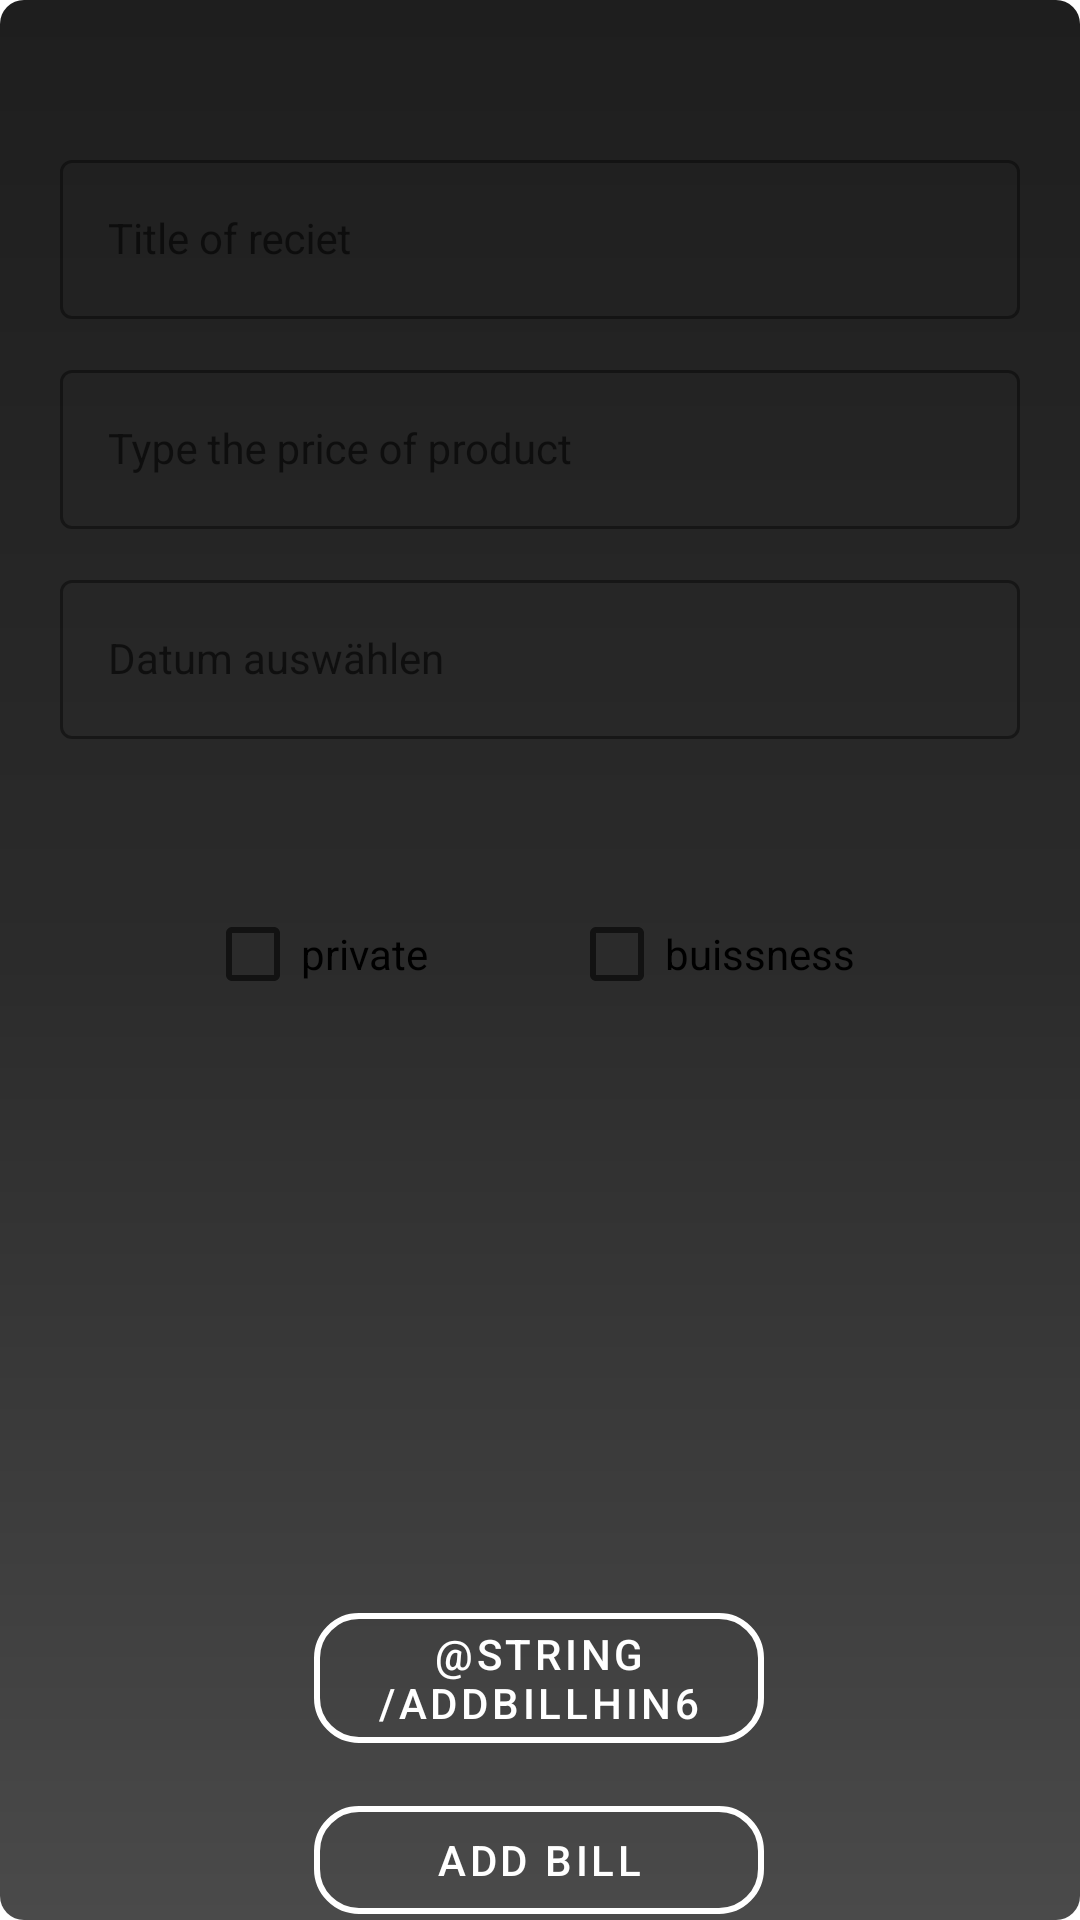

Reconstruct the res/layout file that produces this screen, plus the resources it refers to.
<!-- AndroidManifest.xml: application theme Theme.Semester4 -->
<!-- res/layout/add_bill.xml -->
<androidx.constraintlayout.widget.ConstraintLayout xmlns:android="http://schemas.android.com/apk/res/android"
    xmlns:app="http://schemas.android.com/apk/res-auto"
    xmlns:tools="http://schemas.android.com/tools"
    android:layout_width="match_parent"
    android:layout_height="match_parent"
    android:background="@drawable/login_background"
    tools:context="applicationMain.ui.addBill.AddBillFragment">

    
    <com.google.android.material.textfield.TextInputLayout
        android:id="@+id/emailLayout"
        style="@style/LoginTextInputOuterFieldStyle"
        android:layout_width="320dp"
        android:layout_height="wrap_content"
        android:layout_marginHorizontal="16dp"
        android:layout_marginTop="48dp"
        android:textColor="@color/white"
        app:boxStrokeColor="@color/white"
        app:cornerRadius="5dp"
        app:hintTextColor="@color/white"
        app:layout_constraintEnd_toEndOf="parent"
        app:layout_constraintStart_toStartOf="parent"
        app:layout_constraintTop_toTopOf="parent"
        app:strokeColor="@color/white"
        app:strokeWidth="2dp">

        <com.google.android.material.textfield.TextInputEditText
            android:id="@+id/Bill_Title"
            style="@style/LoginTextInputInnerFieldStyle"
            android:layout_width="match_parent"
            android:layout_height="wrap_content"
            android:hint="@string/AddBillHin1"
            android:inputType="textEmailAddress" />
    </com.google.android.material.textfield.TextInputLayout>

    
    <com.google.android.material.textfield.TextInputLayout
        android:id="@+id/passwordLayout"
        style="@style/LoginTextInputOuterFieldStyle"
        android:layout_width="320dp"
        android:layout_height="wrap_content"
        android:layout_marginHorizontal="16dp"
        android:layout_marginTop="118dp"
        android:textColor="@color/white"
        app:boxStrokeColor="@color/white"
        app:cornerRadius="5dp"
        app:hintTextColor="@color/white"
        app:layout_constraintEnd_toEndOf="parent"
        app:layout_constraintStart_toStartOf="parent"
        app:layout_constraintTop_toTopOf="parent"
        app:strokeColor="@color/white"
        app:strokeWidth="2dp">

        <com.google.android.material.textfield.TextInputEditText
            android:id="@+id/txt_Titel"
            style="@style/LoginTextInputInnerFieldStyle"
            android:layout_width="match_parent"
            android:layout_height="wrap_content"
            android:hint="@string/AddBillHin2"
            android:inputType="numberDecimal" />
    </com.google.android.material.textfield.TextInputLayout>

    
    <com.google.android.material.textfield.TextInputLayout
        android:id="@+id/dateD"
        style="@style/LoginTextInputOuterFieldStyle"
        android:layout_width="320dp"
        android:layout_height="wrap_content"
        android:layout_marginHorizontal="16dp"
        android:layout_marginTop="188dp"
        android:textColor="@color/white"
        app:boxStrokeColor="@color/white"
        app:cornerRadius="5dp"
        app:hintTextColor="@color/white"
        app:layout_constraintEnd_toEndOf="parent"
        app:layout_constraintStart_toStartOf="parent"
        app:layout_constraintTop_toTopOf="parent"
        app:strokeColor="@color/white"
        app:strokeWidth="2dp">

        <com.google.android.material.textfield.TextInputEditText
            android:id="@+id/txtDeadline"
            style="@style/LoginTextInputInnerFieldStyle"
            android:layout_width="match_parent"
            android:layout_height="wrap_content"
            android:clickable="true"
            android:focusable="false"
            android:hint="Datum auswählen"
            android:inputType="none" />
    </com.google.android.material.textfield.TextInputLayout>

    

    

    

    

    

    <CheckBox
        android:id="@+id/Private"
        android:layout_width="100dp"
        android:layout_height="wrap_content"
        android:layout_marginTop="294dp"
        android:text="@string/private2"
        app:layout_constraintBottom_toBottomOf="parent"
        app:layout_constraintEnd_toEndOf="parent"
        app:layout_constraintHorizontal_bias="0.263"
        app:layout_constraintStart_toStartOf="parent"
        app:layout_constraintTop_toTopOf="parent"
        app:layout_constraintVertical_bias="0.0" />

    <CheckBox
        android:id="@+id/Business"
        android:layout_width="100dp"
        android:layout_height="wrap_content"
        android:layout_marginTop="294dp"
        android:text="@string/buisness2"
        app:layout_constraintBottom_toBottomOf="parent"
        app:layout_constraintEnd_toEndOf="parent"
        app:layout_constraintHorizontal_bias="0.729"
        app:layout_constraintStart_toStartOf="parent"
        app:layout_constraintTop_toTopOf="parent"
        app:layout_constraintVertical_bias="0.0" />

    <ImageView
        android:id="@+id/imgCapturedPhoto"
        android:layout_width="150dp"
        android:layout_height="150dp"
        android:layout_marginTop="364dp"
        android:layout_marginBottom="16dp"
        android:scaleType="centerCrop"
        app:layout_constraintBottom_toBottomOf="parent"
        app:layout_constraintEnd_toEndOf="parent"
        app:layout_constraintHorizontal_bias="0.498"
        app:layout_constraintStart_toStartOf="parent"
        app:layout_constraintTop_toTopOf="parent"
        app:layout_constraintVertical_bias="0.029" />

    <com.google.android.material.button.MaterialButton
        android:id="@+id/btn_camera"
        style="@style/Widget.MaterialComponents.Button.OutlinedButton"
        android:layout_width="150dp"
        android:layout_height="wrap_content"
        android:layout_marginTop="528dp"
        android:text="@string/AddBillHin6"
        android:textColor="@color/white"
        app:cornerRadius="15dp"
        app:layout_constraintBottom_toBottomOf="parent"
        app:layout_constraintEnd_toEndOf="parent"
        app:layout_constraintHorizontal_bias="0.498"
        app:layout_constraintStart_toStartOf="parent"
        app:layout_constraintTop_toTopOf="parent"
        app:layout_constraintVertical_bias="0.064"
        app:strokeColor="@color/white"
        app:strokeWidth="2dp" />

    <com.google.android.material.button.MaterialButton
        android:id="@+id/btn_setWork"
        style="@style/Widget.MaterialComponents.Button.OutlinedButton"
        android:layout_width="150dp"
        android:layout_height="wrap_content"
        android:layout_marginTop="596dp"
        android:text="@string/AddBillHin5"
        android:textColor="@color/white"
        app:cornerRadius="15dp"
        app:layout_constraintBottom_toBottomOf="parent"
        app:layout_constraintEnd_toEndOf="parent"
        app:layout_constraintHorizontal_bias="0.498"
        app:layout_constraintStart_toStartOf="parent"
        app:layout_constraintTop_toTopOf="parent"
        app:layout_constraintVertical_bias="0.0"
        app:strokeColor="@color/white"
        app:strokeWidth="2dp" />

</androidx.constraintlayout.widget.ConstraintLayout>
<!-- resources referenced by this layout -->
<resources>
  <color name="white">#FFFFFFFF</color>
  <!-- drawable login_background (drawable) -->
  <?xml version="1.0" encoding="utf-8"?>
  <shape xmlns:android="http://schemas.android.com/apk/res/android">
      <gradient
          android:angle="270"
          android:startColor="#1e1e1e"
      android:centerColor="#2b2b2b"
      android:endColor="#4a4a4a"
      android:type="linear" />
      <corners android:radius="8dp" />
  </shape>
  <string name="AddBillHin1">Title of reciet</string>
  <string name="AddBillHin2">Type the price of product</string>
  <string name="AddBillHin5">add bill </string>
  
      //Login SignUp
  <string name="AddBillHin6">Add Photo </string>
  <string name="buisness2">buissness</string>
  <string name="private2">private</string>
  <style name="LoginTextInputInnerFieldStyle" parent="Widget.MaterialComponents.TextInputLayout.OutlinedBox">
          <item name="android:layout_width">match_parent</item>
          <item name="android:layout_height">wrap_content</item>
          <item name="android:textColor">@color/white</item>
          <item name="android:textColorHint">@color/white</item>
          <item name="android:maxLines">1</item>
          <item name="android:textSize">14sp</item>
          <item name="android:singleLine">true</item>
      </style>
  <style name="LoginTextInputOuterFieldStyle" parent="Widget.MaterialComponents.TextInputLayout.OutlinedBox">
          <item name="android:layout_width">match_parent</item>
          <item name="android:layout_height">wrap_content</item>
          <item name="android:layout_marginTop">15dp</item>
          <item name="android:layout_marginBottom">15dp</item>
      </style>
  <style name="Theme.Semester4" parent="Theme.MaterialComponents.DayNight.DarkActionBar">
          
          <item name="colorPrimary">@color/purple_500</item>
          <item name="colorPrimaryVariant">@color/purple_700</item>
          <item name="colorOnPrimary">@color/white</item>
          
          <item name="colorSecondary">@color/teal_200</item>
          <item name="colorSecondaryVariant">@color/teal_700</item>
          <item name="colorOnSecondary">@color/black</item>
          
          <item name="android:statusBarColor" tools:targetApi="l">?attr/colorPrimaryVariant</item>
          
      </style>
  <color name="purple_500">#FF6200EE</color>
  <color name="purple_700">#FF3700B3</color>
  <color name="teal_200">#FF03DAC5</color>
  <color name="teal_700">#FF018786</color>
  <color name="black">#212124</color>
</resources>
